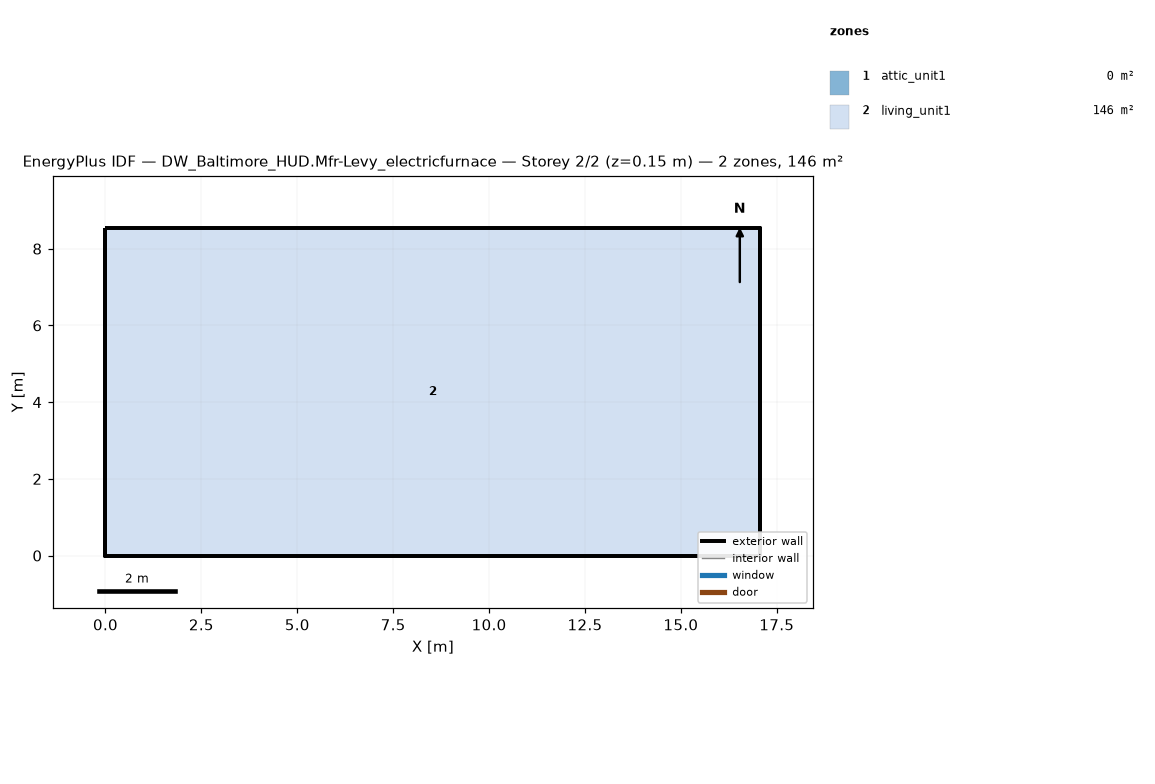
=== STOREY PLAN SPEC (per zone: floor XY polygon, exterior-wall plan segments, windows/doors) ===
zone 1: attic_unit1  (0.0 m²)
  exterior wall: (17.07, 0.00) – (17.07, 8.54) – (17.07, 4.27)  [12.8 m]
  exterior wall: (0.00, 8.54) – (0.00, 0.00) – (0.00, 4.27)  [12.8 m]
zone 2: living_unit1  (145.7 m²)
  floor: (0.00, 0.00) (0.00, 8.54) (17.07, 8.54) (17.07, 0.00)
  exterior wall: (0.00, 0.00) – (17.07, 0.00)  [17.1 m]
  exterior wall: (17.07, 0.00) – (17.07, 8.54)  [8.5 m]
  exterior wall: (17.07, 8.54) – (0.00, 8.54)  [17.1 m]
  exterior wall: (0.00, 8.54) – (0.00, 0.00)  [8.5 m]

=== DERIVED (storey summary) ===
Building: DW_Baltimore_HUD.Mfr-Levy_electricfurnace
Storey: 2 of 2  (floor level z = 0.15 m)
Storey gross floor area: 145.7 m²
Zones on this storey: 2
  - attic_unit1: floor 0.0 m²; exterior wall 25.6 m (5.7 m²); WWR 0.0%
  - living_unit1: floor 145.7 m²; exterior wall 51.2 m (117.1 m²); WWR 0.0%
Zone adjacency: (none detected)